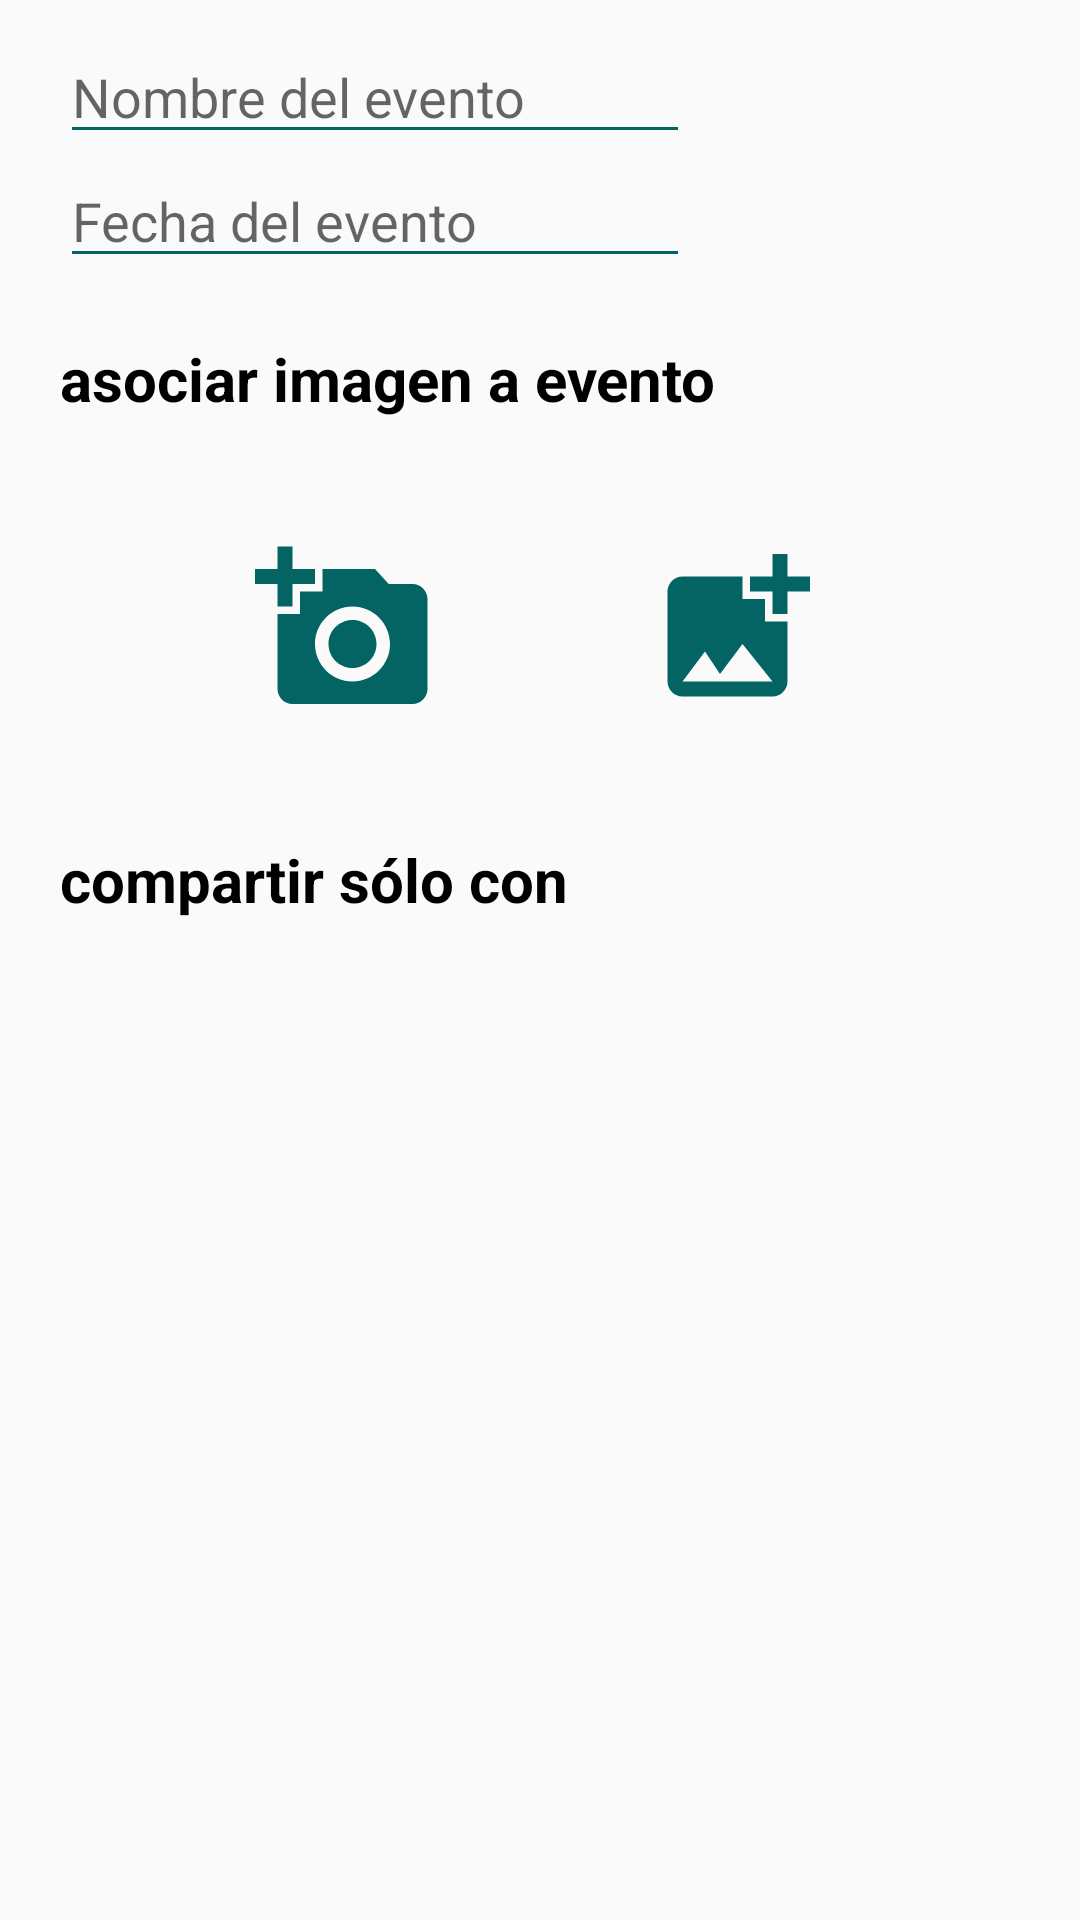

Here is an Android app screen rendered from its layout file. Give the layout XML and the strings, colors and styles it references.
<!-- AndroidManifest.xml: application theme Theme.AMP_JAM -->
<!-- res/layout/map_event.xml -->
<?xml version="1.0" encoding="utf-8"?>
<ScrollView
    xmlns:android="http://schemas.android.com/apk/res/android"
    xmlns:app="http://schemas.android.com/apk/res-auto"
    android:layout_width="match_parent"
    android:layout_height="wrap_content">

    <RelativeLayout
        android:layout_width="match_parent"
        android:layout_height="wrap_content">

        
        <EditText
            android:id="@+id/eventName"
            android:layout_width="wrap_content"
            android:layout_height="wrap_content"
            android:layout_marginStart="20dp"
            android:layout_marginTop="10dp"
            android:ems="10"
            android:inputType="text"
            android:hint="Nombre del evento"
            android:backgroundTint="@color/darkGreen"/>

        <EditText
            android:id="@+id/eventDate"
            android:layout_width="wrap_content"
            android:layout_height="wrap_content"
            android:layout_below="@id/eventName"
            android:layout_marginStart="20dp"
            android:ems="10"
            android:focusable="true"
            android:clickable="true"
            android:focusableInTouchMode="false"
            android:inputType="date"
            android:hint="Fecha del evento"
            android:onClick="showDatePickerDialog"
            android:backgroundTint="@color/darkGreen"/>

        
        <TextView
            android:id="@+id/newEventPhoto"
            android:layout_width="match_parent"
            android:layout_height="wrap_content"
            android:layout_below="@id/eventDate"
            android:layout_marginStart="20dp"
            android:layout_marginTop="20dp"
            android:layout_marginEnd="20dp"
            android:layout_marginBottom="20dp"
            android:text="asociar imagen a evento"
            android:textColor="@color/black"
            android:textSize="20sp"
            android:textStyle="bold" />

        <LinearLayout
            android:id="@+id/imageButtonsContainer"
            android:layout_width="wrap_content"
            android:layout_height="wrap_content"
            android:layout_below="@id/newEventPhoto"
            android:layout_centerHorizontal="true">

            <ImageButton
                android:id="@+id/addFromCamera"
                android:layout_width="100dp"
                android:layout_height="100dp"
                android:layout_marginEnd="20dp"
                android:background="@color/transparent"
                android:src="@drawable/take_photo" />

            <ImageButton
                android:id="@+id/addFromFiles"
                android:layout_width="100dp"
                android:layout_height="100dp"
                android:layout_marginStart="10dp"
                android:background="@color/transparent"
                android:src="@drawable/add_photo" />

        </LinearLayout>

        
        <TextView
            android:id="@+id/newEventNotify"
            android:layout_width="match_parent"
            android:layout_height="wrap_content"
            android:layout_below="@id/imageButtonsContainer"
            android:layout_marginStart="20dp"
            android:layout_marginTop="20dp"
            android:layout_marginEnd="20dp"
            android:text="compartir sólo con"
            android:textColor="@color/black"
            android:textSize="20sp"
            android:textStyle="bold" />

        <androidx.recyclerview.widget.RecyclerView
            android:id="@+id/groupsView"
            android:layout_width="match_parent"
            android:layout_height="100dp"
            android:layout_marginStart="20dp"
            android:layout_marginTop="20dp"
            android:layout_marginEnd="20dp"
            android:layout_marginBottom="20dp"
            android:layout_below="@id/newEventNotify"
            app:layout_constraintVertical_bias="0.0" />

    </RelativeLayout>

</ScrollView>
<!-- resources referenced by this layout -->
<resources>
  <color name="black">#FF000000</color>
  <color name="darkGreen">#036463</color>
  <color name="transparent">#00FFFFFF</color>
  <!-- drawable add_photo (drawable) -->
  <vector android:height="60dp"
      android:tint="@color/darkGreen"
      android:viewportHeight="24"
      android:viewportWidth="24"
      android:width="60dp"
      xmlns:android="http://schemas.android.com/apk/res/android">
      <path android:fillColor="@android:color/white" android:pathData="M19,7v2.99s-1.99,0.01 -2,0L17,7h-3s0.01,-1.99 0,-2h3L17,2h2v3h3v2h-3zM16,11L16,8h-3L13,5L5,5c-1.1,0 -2,0.9 -2,2v12c0,1.1 0.9,2 2,2h12c1.1,0 2,-0.9 2,-2v-8h-3zM5,19l3,-4 2,3 3,-4 4,5L5,19z"/>
  </vector>
  <!-- drawable take_photo (drawable) -->
  <vector android:height="60dp"
      android:tint="@color/darkGreen"
      android:viewportHeight="24"
      android:viewportWidth="24"
      android:width="60dp"
      xmlns:android="http://schemas.android.com/apk/res/android">
      <path
          android:fillColor="@android:color/white"
          android:pathData="M3,4V1h2v3h3v2H5v3H3V6H0V4H3zM6,10V7h3V4h7l1.83,2H21c1.1,0 2,0.9 2,2v12c0,1.1 -0.9,2 -2,2H5c-1.1,0 -2,-0.9 -2,-2V10H6zM13,19c2.76,0 5,-2.24 5,-5s-2.24,-5 -5,-5s-5,2.24 -5,5S10.24,19 13,19zM9.8,14c0,1.77 1.43,3.2 3.2,3.2s3.2,-1.43 3.2,-3.2s-1.43,-3.2 -3.2,-3.2S9.8,12.23 9.8,14z"/>
  </vector>
  <style name="Theme.AMP_JAM" parent="Theme.MaterialComponents.Light.NoActionBar.Bridge">
      <item name="android:statusBarColor">@color/transparent</item>
          <item name="android:windowTranslucentStatus">true</item>
          <item name="android:windowTranslucentNavigation">true</item>
      </style>
</resources>
